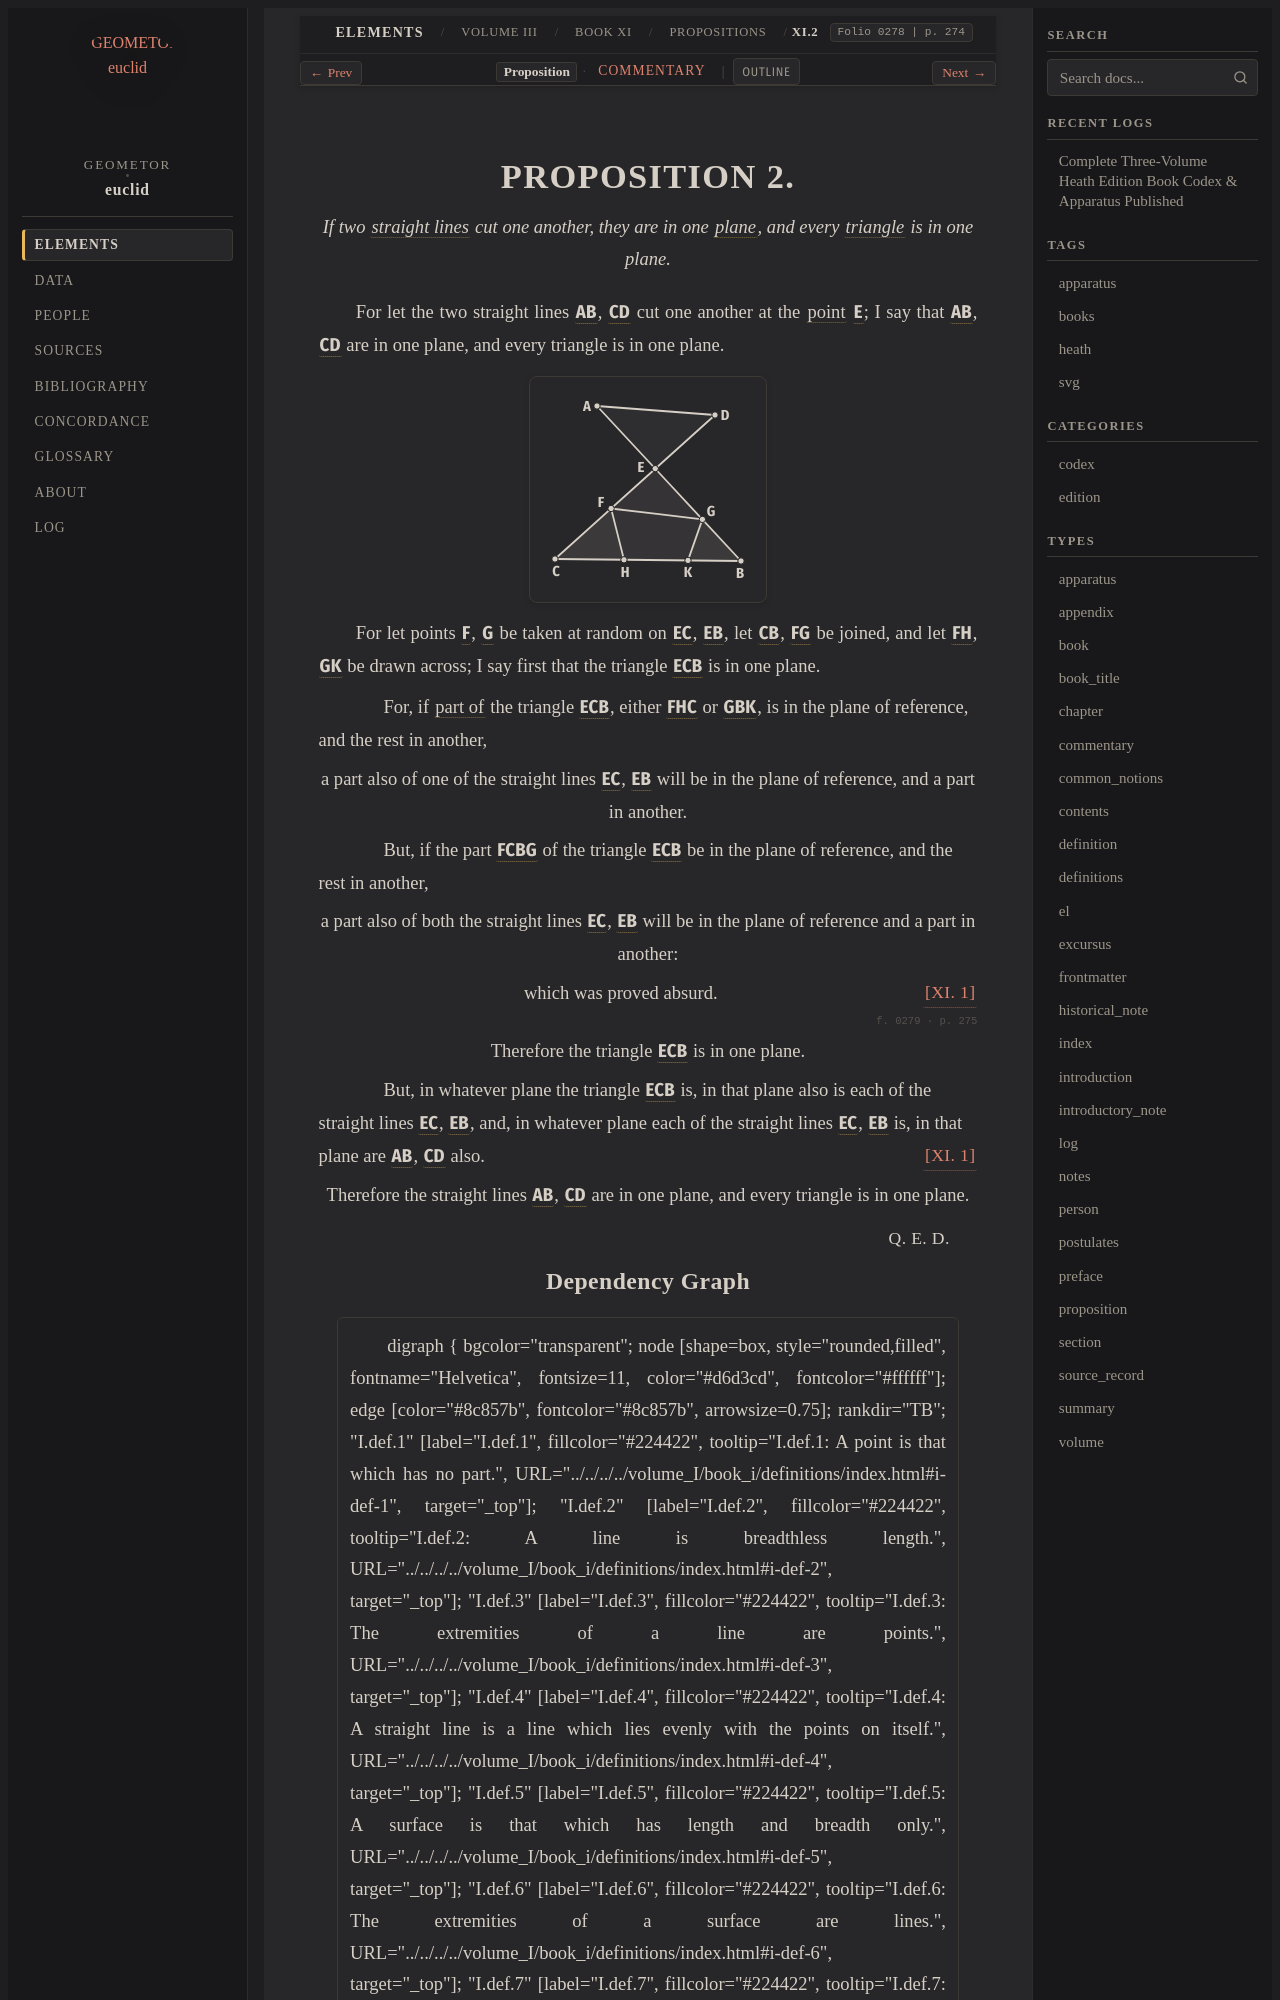

repository: geometor/euclid · page: heath/volume_III/book_xi/propositions/02/index.html · generator: sphinx

:canonical_id: XI.2
:volume: III
:book: XI
:proposition: 2
:type: proposition
:title: Proposition XI.2
:folios: 0278, 0279
:folio: 0278
:page: 274
:pages: 274, 275
:dependencies: I.def.4, I.def.7, I.def.19, XI.1

.. _XI.2:

.. folio:: 0278
   :page: 274

PROPOSITION 2.
==============

.. enunciation::

   If two :term:`straight lines <straight-line>` cut one another, they are in one :term:`plane <plane-surface>`, and every :term:`triangle <trilateral>` is in one plane.

For let the two straight lines :g:`AB <0278.g1:/ A B />`, :g:`CD <0278.g1:/ C D />` cut one another at the :term:`point <point>` :g:`E <0278.g1:E>`; I say that :g:`AB <0278.g1:/ A B />`, :g:`CD <0278.g1:/ C D />` are in one plane, and every triangle is in one plane.

.. picture:: 0278.g1.svg
   :alt: Book XI, Proposition 2

For let points :g:`F <0278.g1:F>`, :g:`G <0278.g1:G>` be taken at random on :g:`EC <0278.g1:/ E C />`, :g:`EB <0278.g1:/ E B />`, let :g:`CB <0278.g1:/ C B />`, :g:`FG <0278.g1:/ F G />` be joined, and let :g:`FH <0278.g1:/ F H />`, :g:`GK <0278.g1:/ G K />` be drawn across; I say first that the triangle :g:`ECB <0278.g1:< E C B >>` is in one plane.

.. subclause::

   For, if :term:`part of <part-aliquot>` the triangle :g:`ECB <0278.g1:< E C B >>`, either :g:`FHC <0278.g1:< F H C >>` or :g:`GBK <0278.g1:< G B K >>`, is in the plane of reference, and the rest in another,

.. assertion::

   a part also of one of the straight lines :g:`EC <0278.g1:/ E C />`, :g:`EB <0278.g1:/ E B />` will be in the plane of reference, and a part in another.

.. subclause::

   But, if the part :g:`FCBG <0278.g1:< F C B G >>` of the triangle :g:`ECB <0278.g1:< E C B >>` be in the plane of reference, and the rest in another,

.. assertion::

   a part also of both the straight lines :g:`EC <0278.g1:/ E C />`, :g:`EB <0278.g1:/ E B />` will be in the plane of reference and a part in another:

.. assertion:: [XI. 1] <XI.1>

   which was proved absurd.

.. _folio-iii-0279:

.. folio:: 0279
   :page: 275

.. assertion::

   Therefore the triangle :g:`ECB <0278.g1:< E C B >>` is in one plane.

.. subclause::

   But, in whatever plane the triangle :g:`ECB <0278.g1:< E C B >>` is, in that plane also is each of the straight lines :g:`EC <0278.g1:/ E C />`, :g:`EB <0278.g1:/ E B />`, and, in whatever plane each of the straight lines :g:`EC <0278.g1:/ E C />`, :g:`EB <0278.g1:/ E B />` is, in that plane are :g:`AB <0278.g1:/ A B />`, :g:`CD <0278.g1:/ C D />` also. :just:`[XI. 1] <XI.1>`

.. assertion::

   Therefore the straight lines :g:`AB <0278.g1:/ A B />`, :g:`CD <0278.g1:/ C D />` are in one plane, and every triangle is in one plane.

.. qed::

   :just:`Q. E. D.`
